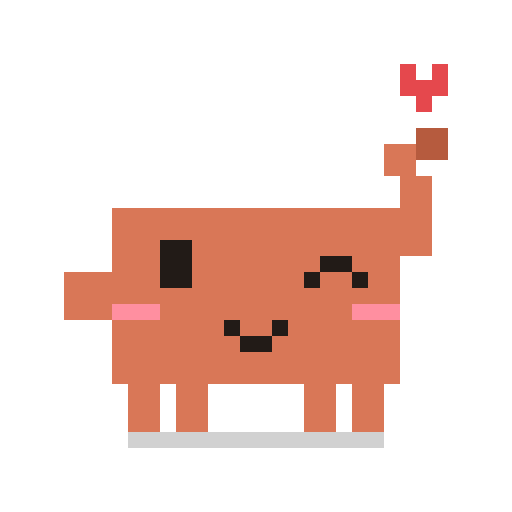
t = 0.00 s
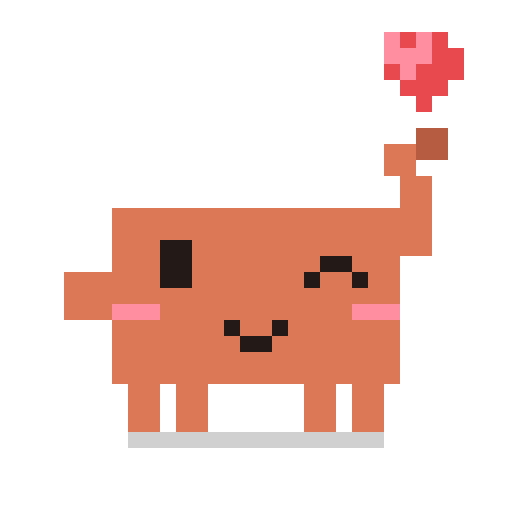
t = 0.80 s
t = 1.00 s: frame unchanged from t = 0.80 s, image omitted
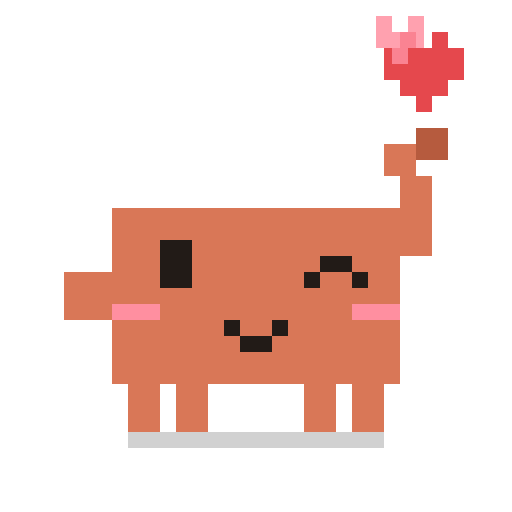
t = 1.20 s
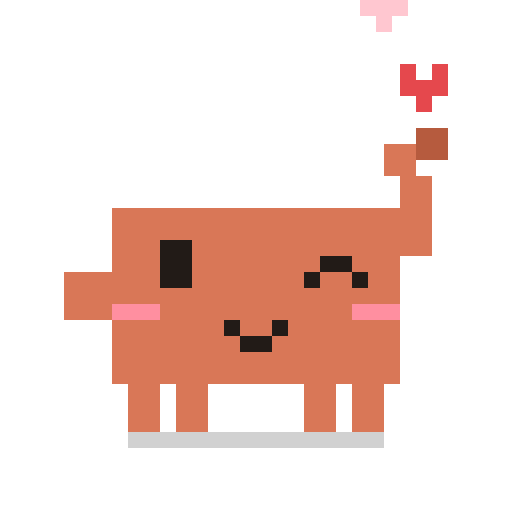
t = 1.60 s
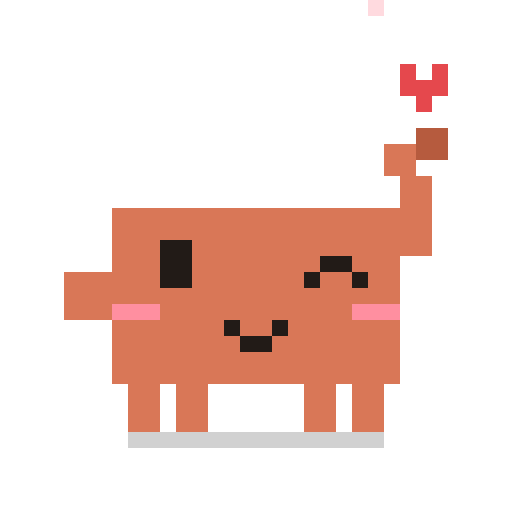
t = 2.00 s

The animated SVG that drew these frames (rendered in a browser with its animation timeline set to each time). Animation: 3 CSS @keyframes rules; one cycle of 2.40 s, repeats indefinitely.

<svg xmlns="http://www.w3.org/2000/svg" viewBox="0 0 32 32" width="320" height="320" shape-rendering="crispEdges">
<title>比心 (fingerheart)</title>
<style>
.b{fill:#D97757}.b2{fill:#B65B3E}.k{fill:#221B17}.w{fill:#FFFFFF}
.p{fill:#FF8FA0}.p2{fill:#E8607A}.ang{fill:#E5484D}.ck{fill:#D9A55B}.sc{fill:#5B6FD6}.fi{fill:#4FA3C7}.sf{fill:#5DA9E9}.cap{fill:#4B5FC9}.cl{fill:#8F96A3}.wall{fill:#B9BFC7}.gd{fill:#2F8F5B}.brk{fill:#B5523B}.org{fill:#F08A3C}.scr{fill:#24302E}.ph{fill:#7FD99A}.r{fill:#E5484D}.y{fill:#F7C948}.c{fill:#7CC8F2}.gr{fill:#6BCB77}
.o{fill:#3A302B}.f{fill:#FBF6EE}.gy{fill:#9AA0A8}.gy2{fill:#C9CDD2}
.sh{fill:#000;opacity:.18}
.fb{transform-box:fill-box;transform-origin:center}
@media (prefers-reduced-motion:reduce){*{animation:none!important}}

.h1{animation:h1 1.6s step-end infinite}.h2{opacity:0;animation:h2 1.6s step-end infinite}
@keyframes h1{0%{opacity:1}50%{opacity:0}}
@keyframes h2{0%{opacity:0}50%{opacity:1}}
.fl{animation:fl 1.6s steps(6) infinite;opacity:0;animation-delay:.8s}
@keyframes fl{0%{transform:none;opacity:1}100%{transform:translate(-3px,-6px);opacity:0}}</style>
<rect x="8" y="27" width="16" height="1" class="sh"/><g class="b"><rect x="8" y="24" width="2" height="3"/><rect x="11" y="24" width="2" height="3"/><rect x="19" y="24" width="2" height="3"/><rect x="22" y="24" width="2" height="3"/></g><g class="b"><rect x="7" y="13" width="18" height="11"/><rect x="4" y="17" width="3" height="3"/><rect x="25" y="11" width="2" height="5"/></g><rect x="24" y="9" width="2" height="2" class="b"/><rect x="26" y="8" width="2" height="2" class="b2"/><g class="k"><rect x="10" y="15" width="2" height="3"/></g><rect x="20" y="16" width="1" height="1" class="k"/><rect x="21" y="16" width="1" height="1" class="k"/><rect x="19" y="17" width="1" height="1" class="k"/><rect x="22" y="17" width="1" height="1" class="k"/><rect x="7" y="19" width="3" height="1" class="p"/><rect x="22" y="19" width="3" height="1" class="p"/><rect x="14" y="20" width="1" height="1" class="k"/><rect x="17" y="20" width="1" height="1" class="k"/><rect x="15" y="21" width="1" height="1" class="k"/><rect x="16" y="21" width="1" height="1" class="k"/><g class="h1"><rect x="25" y="4" width="1" height="1" class="r"/><rect x="27" y="4" width="1" height="1" class="r"/><rect x="25" y="5" width="1" height="1" class="r"/><rect x="26" y="5" width="1" height="1" class="r"/><rect x="27" y="5" width="1" height="1" class="r"/><rect x="26" y="6" width="1" height="1" class="r"/></g><g class="h2"><rect x="25" y="2" width="1" height="1" class="r"/><rect x="27" y="2" width="1" height="1" class="r"/><rect x="24" y="3" width="1" height="1" class="r"/><rect x="25" y="3" width="1" height="1" class="r"/><rect x="26" y="3" width="1" height="1" class="r"/><rect x="27" y="3" width="1" height="1" class="r"/><rect x="28" y="3" width="1" height="1" class="r"/><rect x="24" y="4" width="1" height="1" class="r"/><rect x="25" y="4" width="1" height="1" class="r"/><rect x="26" y="4" width="1" height="1" class="r"/><rect x="27" y="4" width="1" height="1" class="r"/><rect x="28" y="4" width="1" height="1" class="r"/><rect x="25" y="5" width="1" height="1" class="r"/><rect x="26" y="5" width="1" height="1" class="r"/><rect x="27" y="5" width="1" height="1" class="r"/><rect x="26" y="6" width="1" height="1" class="r"/></g><g class="fl"><rect x="24" y="2" width="1" height="1" class="p"/><rect x="26" y="2" width="1" height="1" class="p"/><rect x="24" y="3" width="1" height="1" class="p"/><rect x="25" y="3" width="1" height="1" class="p"/><rect x="26" y="3" width="1" height="1" class="p"/><rect x="25" y="4" width="1" height="1" class="p"/></g>
</svg>
